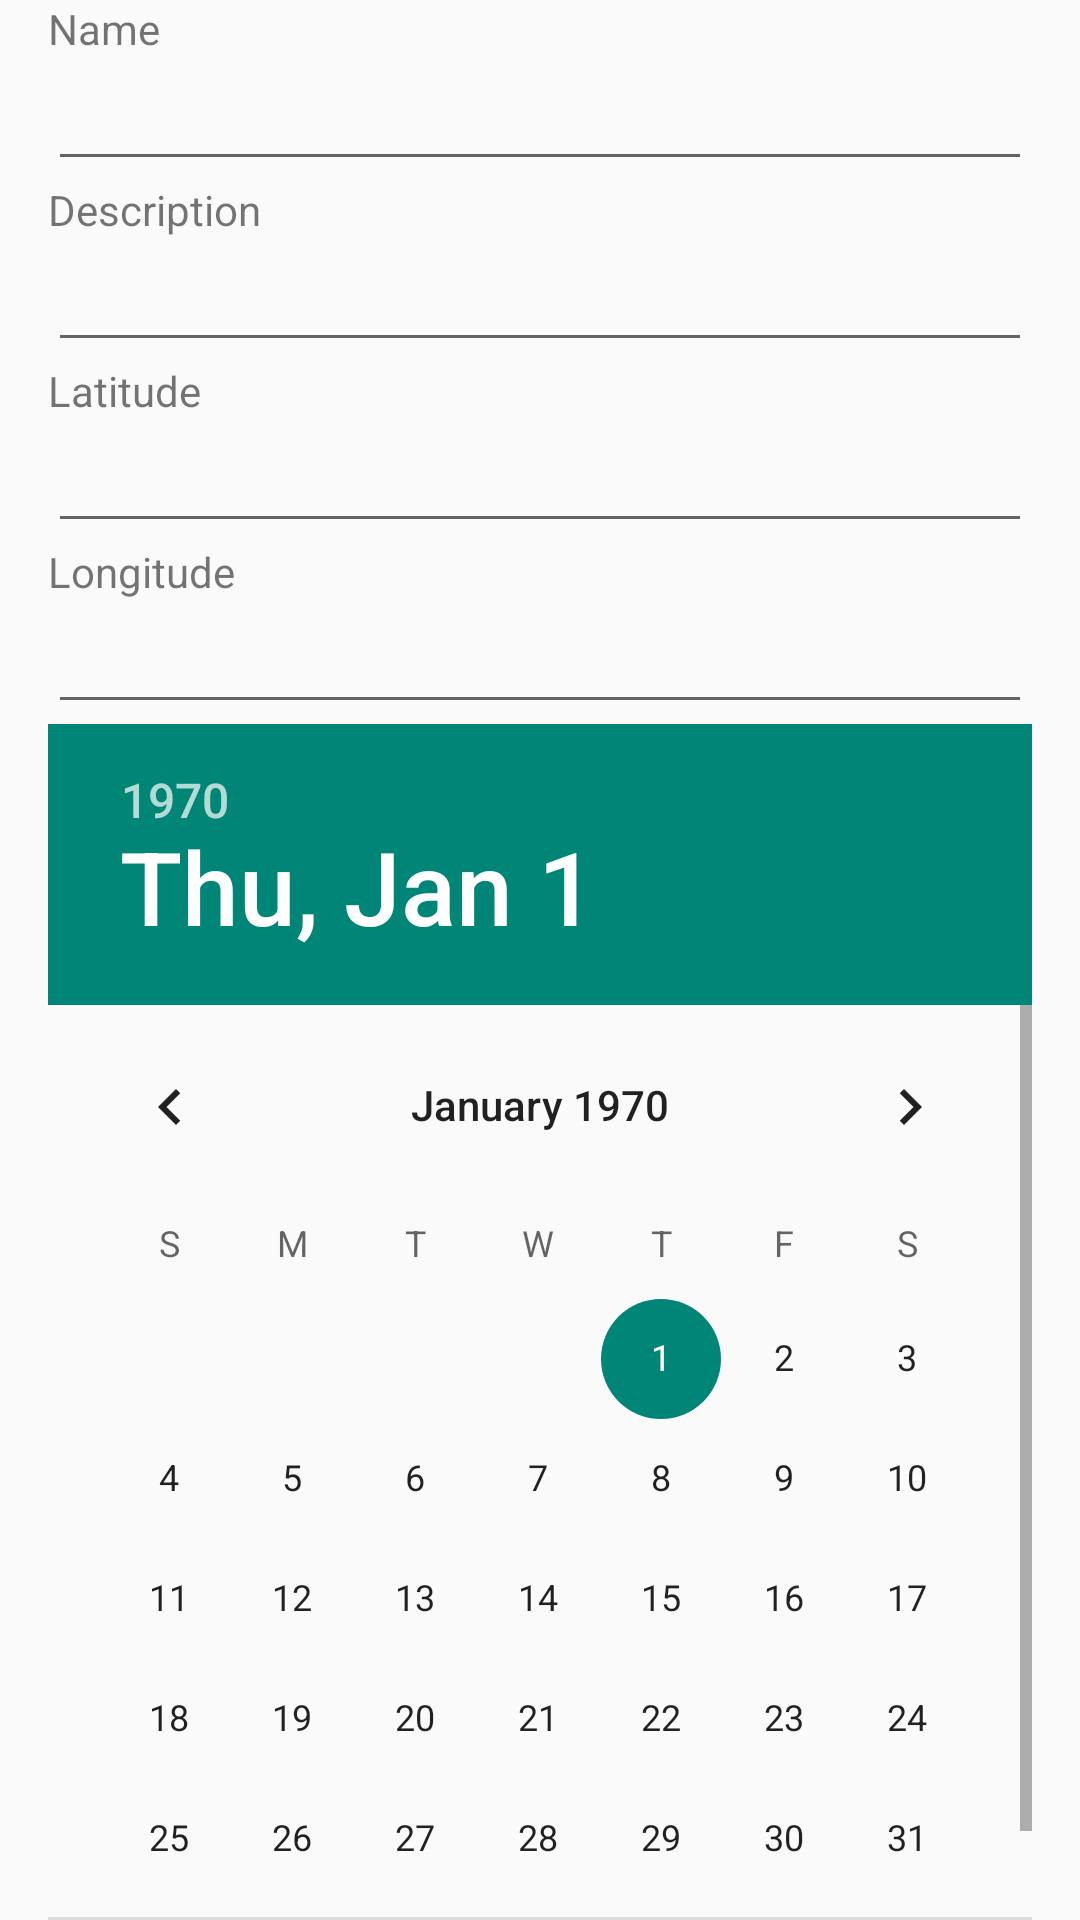

Android layout source for this screen:
<!-- AndroidManifest.xml: application theme AppTheme -->
<!-- res/layout/activity_add_item_activty.xml -->
<?xml version="1.0" encoding="utf-8"?>
<LinearLayout xmlns:android="http://schemas.android.com/apk/res/android"
    android:layout_width="match_parent"
    android:layout_height="match_parent"
    android:paddingLeft="16dp"
    android:paddingRight="16dp"
    android:orientation="vertical" >
    <TextView
        android:layout_width="match_parent"
        android:layout_height="wrap_content"
        android:text="Name" />
    <EditText
        android:layout_width="match_parent"
        android:layout_height="wrap_content"
        android:inputType="textPersonName"
        android:ems="10"
        android:id="@+id/itemName"
        android:layout_alignParentTop="true"
        android:layout_alignParentStart="true" />

    <TextView
        android:layout_width="match_parent"
        android:layout_height="wrap_content"
        android:text="Description" />
    <EditText
        android:layout_width="match_parent"
        android:layout_height="wrap_content"
        android:inputType="textPersonName"
        android:ems="10"
        android:id="@+id/itemDescription"
        android:layout_alignParentTop="true"
        android:layout_alignParentStart="true" />

    <TextView
        android:layout_width="match_parent"
        android:layout_height="wrap_content"
        android:text="Latitude" />
    <EditText
        android:layout_width="match_parent"
        android:layout_height="wrap_content"
        android:inputType = "number"
        android:ems="10"
        android:id="@+id/itemLatitude"
        android:layout_alignParentTop="true"
        android:layout_alignParentStart="true" />

    <TextView
        android:layout_width="match_parent"
        android:layout_height="wrap_content"
        android:text="Longitude" />
    <EditText
        android:layout_width="match_parent"
        android:layout_height="wrap_content"
        android:inputType = "number"
        android:ems="10"
        android:id="@+id/itemLongitude"
        android:layout_alignParentTop="true"
        android:layout_alignParentStart="true" />

    <DatePicker
        android:layout_width="wrap_content"
        android:layout_height="wrap_content"
        android:id="@+id/itemDate"
        android:layout_gravity="center_horizontal"
        />
    <Button
        android:layout_width="wrap_content"
        android:layout_height="wrap_content"
        android:text="SAVE NEW ITEM"
        android:layout_gravity="center_horizontal"
        android:onClick="saveItem"
        />

</LinearLayout>
<!-- resources referenced by this layout -->
<resources>
  <style name="AppTheme" parent="Theme.AppCompat.Light.DarkActionBar">
          
      </style>
</resources>
